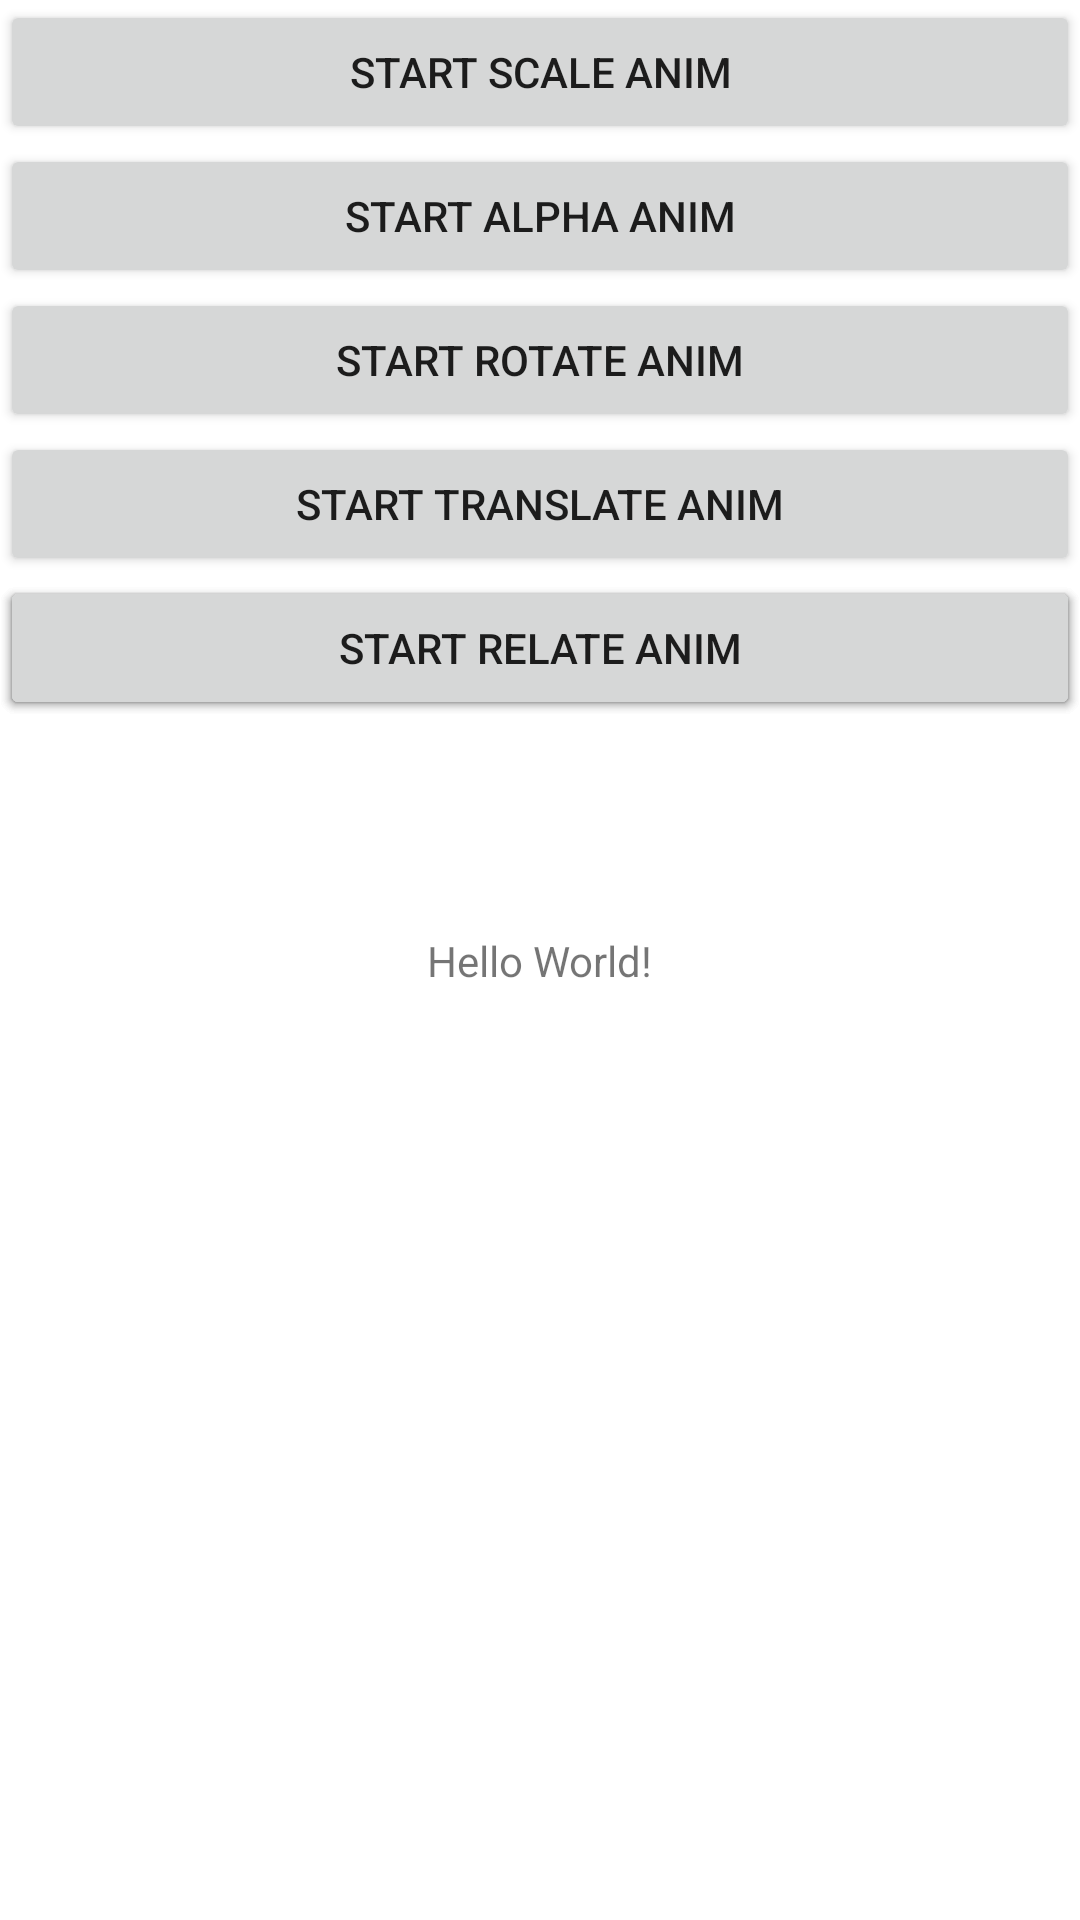

Produce the Android XML layout that renders to this screen, including the resource entries it uses.
<!-- AndroidManifest.xml: application theme Theme.CXView -->
<!-- res/layout/activity_view_anim.xml -->
<?xml version="1.0" encoding="utf-8"?>
<androidx.constraintlayout.widget.ConstraintLayout xmlns:android="http://schemas.android.com/apk/res/android"
    xmlns:app="http://schemas.android.com/apk/res-auto"
    xmlns:tools="http://schemas.android.com/tools"
    android:layout_width="match_parent"
    android:layout_height="match_parent"
    tools:context=".ViewAnimActivity">

    <Button
        android:id="@+id/startScaleAnim"
        android:layout_width="match_parent"
        android:layout_height="wrap_content"
        android:text="start Scale Anim"
        app:layout_constraintLeft_toLeftOf="parent"
        app:layout_constraintTop_toTopOf="parent" />

    <Button
        android:id="@+id/startAlphaAnim"
        android:layout_width="match_parent"
        android:layout_height="wrap_content"
        android:text="start Alpha Anim"
        app:layout_constraintLeft_toLeftOf="parent"
        app:layout_constraintTop_toBottomOf="@+id/startScaleAnim" />

    <Button
        android:id="@+id/startRotateAnim"
        android:layout_width="match_parent"
        android:layout_height="wrap_content"
        android:text="start Rotate Anim"
        app:layout_constraintLeft_toLeftOf="parent"
        app:layout_constraintTop_toBottomOf="@+id/startAlphaAnim" />

    <Button
        android:id="@+id/startTranslateAnim"
        android:layout_width="match_parent"
        android:layout_height="wrap_content"
        android:text="start Translate Anim"
        app:layout_constraintLeft_toLeftOf="parent"
        app:layout_constraintTop_toBottomOf="@+id/startRotateAnim" />

    <Button
        android:id="@+id/startSetAnim"
        android:layout_width="match_parent"
        android:layout_height="wrap_content"
        android:text="start Set Anim"
        app:layout_constraintLeft_toLeftOf="parent"
        app:layout_constraintTop_toBottomOf="@+id/startTranslateAnim" />

    <Button
        android:id="@+id/startCodeSetAnim"
        android:layout_width="match_parent"
        android:layout_height="wrap_content"
        android:text="start Code Set Anim"
        app:layout_constraintLeft_toLeftOf="parent"
        app:layout_constraintTop_toBottomOf="@+id/startTranslateAnim" />

    <Button
        android:id="@+id/relateAnim"
        android:layout_width="match_parent"
        android:layout_height="wrap_content"
        android:text="start relate Anim"
        app:layout_constraintLeft_toLeftOf="parent"
        app:layout_constraintTop_toBottomOf="@+id/startTranslateAnim" />

    <TextView
        android:id="@+id/tv"
        android:layout_width="wrap_content"
        android:layout_height="wrap_content"
        android:text="Hello World!"
        app:layout_constraintBottom_toBottomOf="parent"
        app:layout_constraintLeft_toLeftOf="parent"
        app:layout_constraintRight_toRightOf="parent"
        app:layout_constraintTop_toTopOf="parent" />

</androidx.constraintlayout.widget.ConstraintLayout>
<!-- resources referenced by this layout -->
<resources>
  <style name="Theme.CXView" parent="Theme.MaterialComponents.DayNight.DarkActionBar">
          
          <item name="colorPrimary">@color/purple_500</item>
          <item name="colorPrimaryVariant">@color/purple_700</item>
          <item name="colorOnPrimary">@color/white</item>
          
          <item name="colorSecondary">@color/teal_200</item>
          <item name="colorSecondaryVariant">@color/teal_700</item>
          <item name="colorOnSecondary">@color/black</item>
          
          <item name="android:statusBarColor" tools:targetApi="l">?attr/colorPrimaryVariant</item>
          
      </style>
  <color name="purple_500">#FF6200EE</color>
  <color name="purple_700">#FF3700B3</color>
  <color name="white">#FFFFFFFF</color>
  <color name="teal_200">#FF03DAC5</color>
  <color name="teal_700">#FF018786</color>
  <color name="black">#FF000000</color>
</resources>
